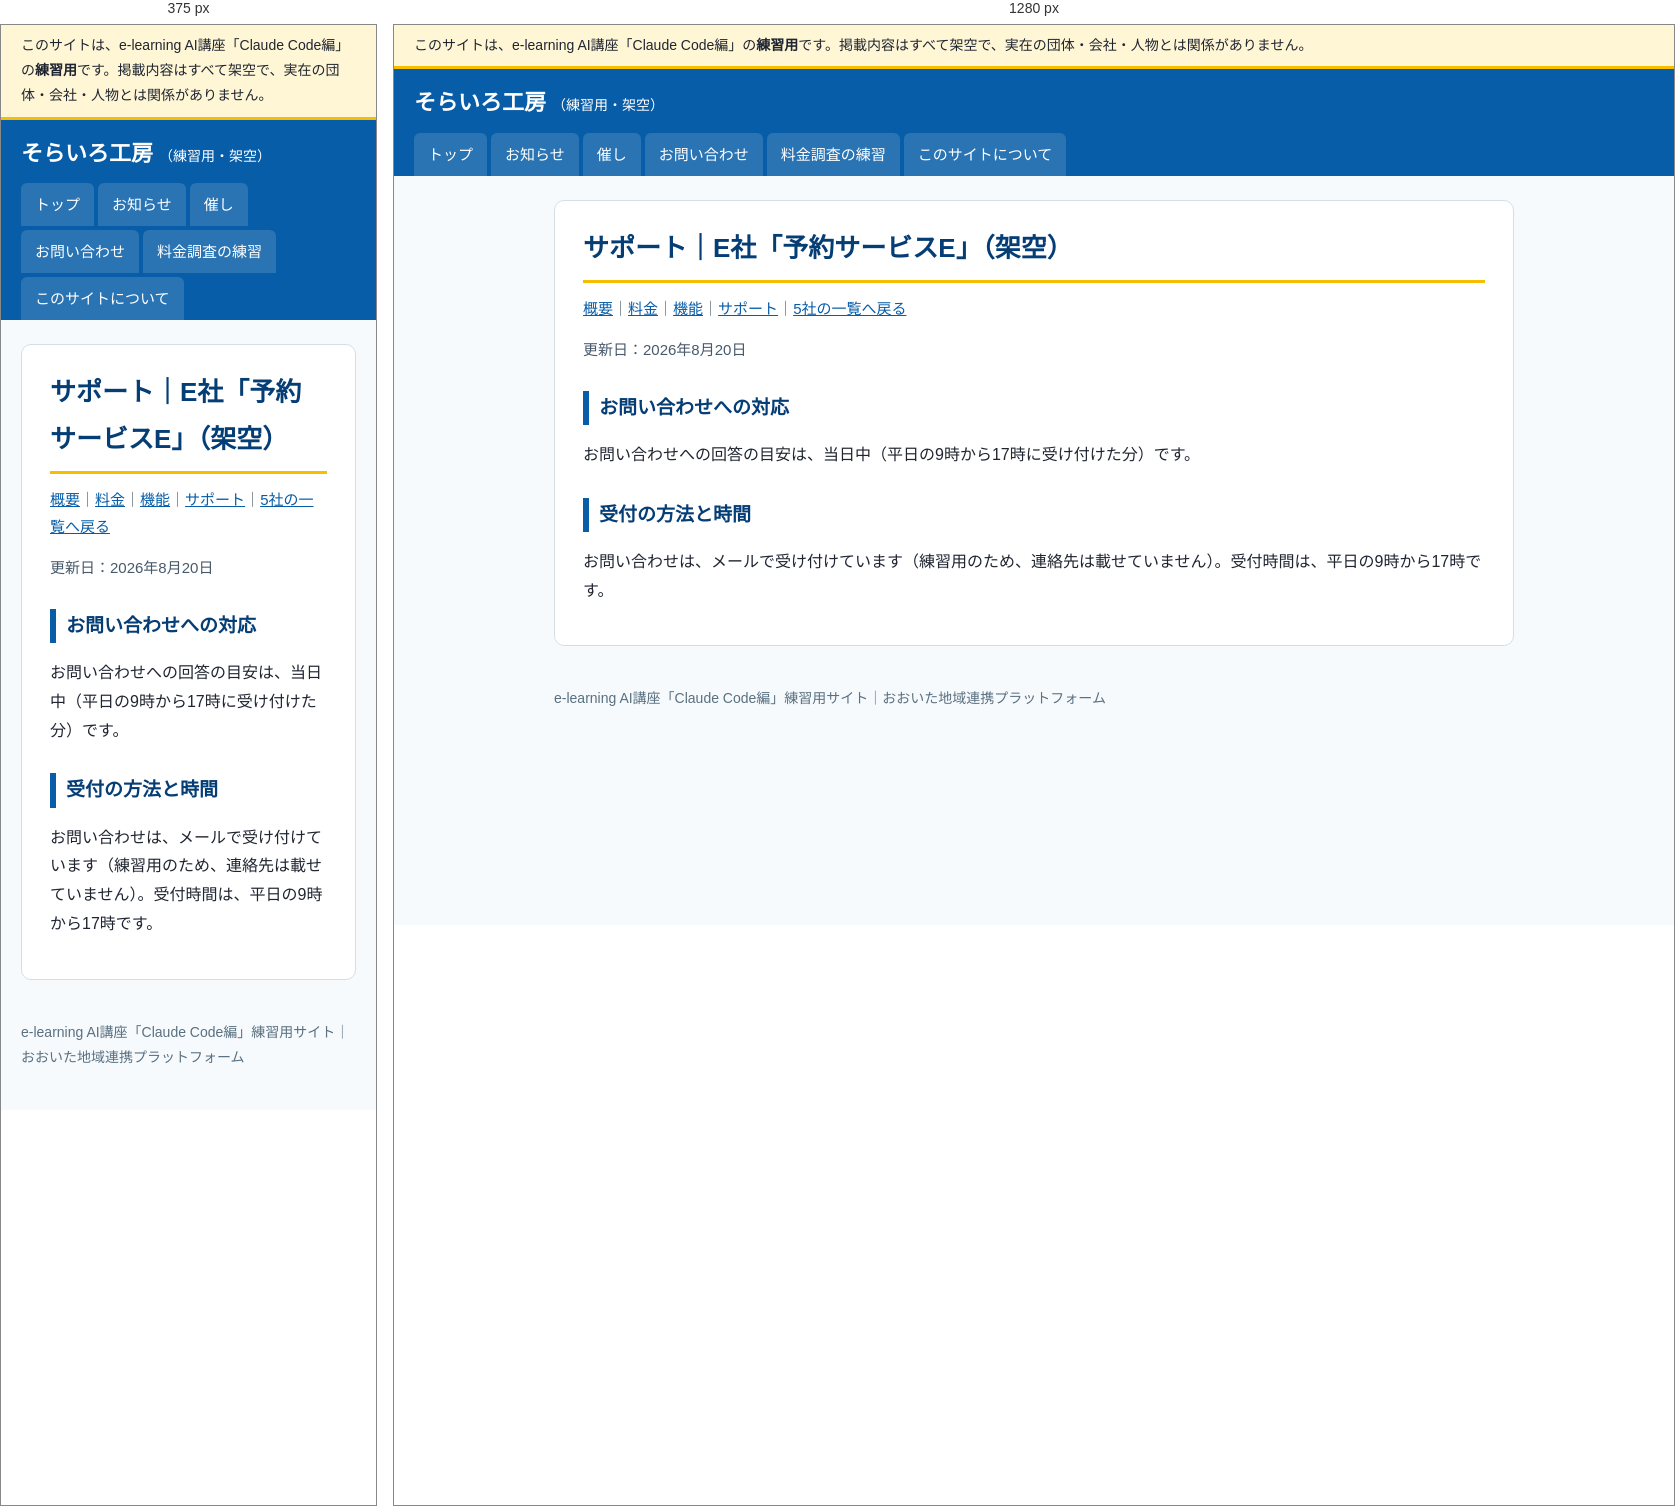
Rendered at 375 px and 1280 px, left to right.

<!-- file: index.html -->
<!doctype html>
<html lang="ja">
<head>
<meta charset="utf-8">
<meta name="viewport" content="width=device-width, initial-scale=1">
<meta name="robots" content="noindex, nofollow">
<title>サポート｜E社「予約サービスE」（架空）｜そらいろ工房（練習用・架空）</title>
<link rel="stylesheet" href="../../../assets/style.css">
</head>
<body>
<div class="practice-banner" role="note">このサイトは、e-learning AI講座「Claude Code編」の<strong>練習用</strong>です。掲載内容はすべて架空で、実在の団体・会社・人物とは関係がありません。</div>
<header class="site-header">
  <a class="site-name" href="../../../">そらいろ工房<span>（練習用・架空）</span></a>
  <nav aria-label="メニュー"><ul><li><a href="../../../">トップ</a></li><li><a href="../../../info/">お知らせ</a></li><li><a href="../../../event/">催し</a></li><li><a href="../../../form/">お問い合わせ</a></li><li><a href="../../../vendors/">料金調査の練習</a></li><li><a href="../../../guide/">このサイトについて</a></li></ul></nav>
</header>
<div class="layout">
<main>
<h1>サポート｜E社「予約サービスE」（架空）</h1><p class="meta"><a href="../../../vendors/e/">概要</a>｜<a href="../../../vendors/e/price/">料金</a>｜<a href="../../../vendors/e/features/">機能</a>｜<a href="../../../vendors/e/support/">サポート</a>｜<a href="../../../vendors/">5社の一覧へ戻る</a></p>
<p class="updated">更新日：2026年8月20日</p>
<h2>お問い合わせへの対応</h2>
<p>お問い合わせへの回答の目安は、当日中（平日の9時から17時に受け付けた分）です。</p>
<h2>受付の方法と時間</h2>
<p>お問い合わせは、メールで受け付けています（練習用のため、連絡先は載せていません）。受付時間は、平日の9時から17時です。</p>
</main>

</div>
<footer>
  e-learning AI講座「Claude Code編」練習用サイト｜おおいた地域連携プラットフォーム
</footer>
</body>
</html>


/* @media block from style.css */
@media (max-width: 760px) { .layout { flex-direction: column; } aside { width: 100%; } }